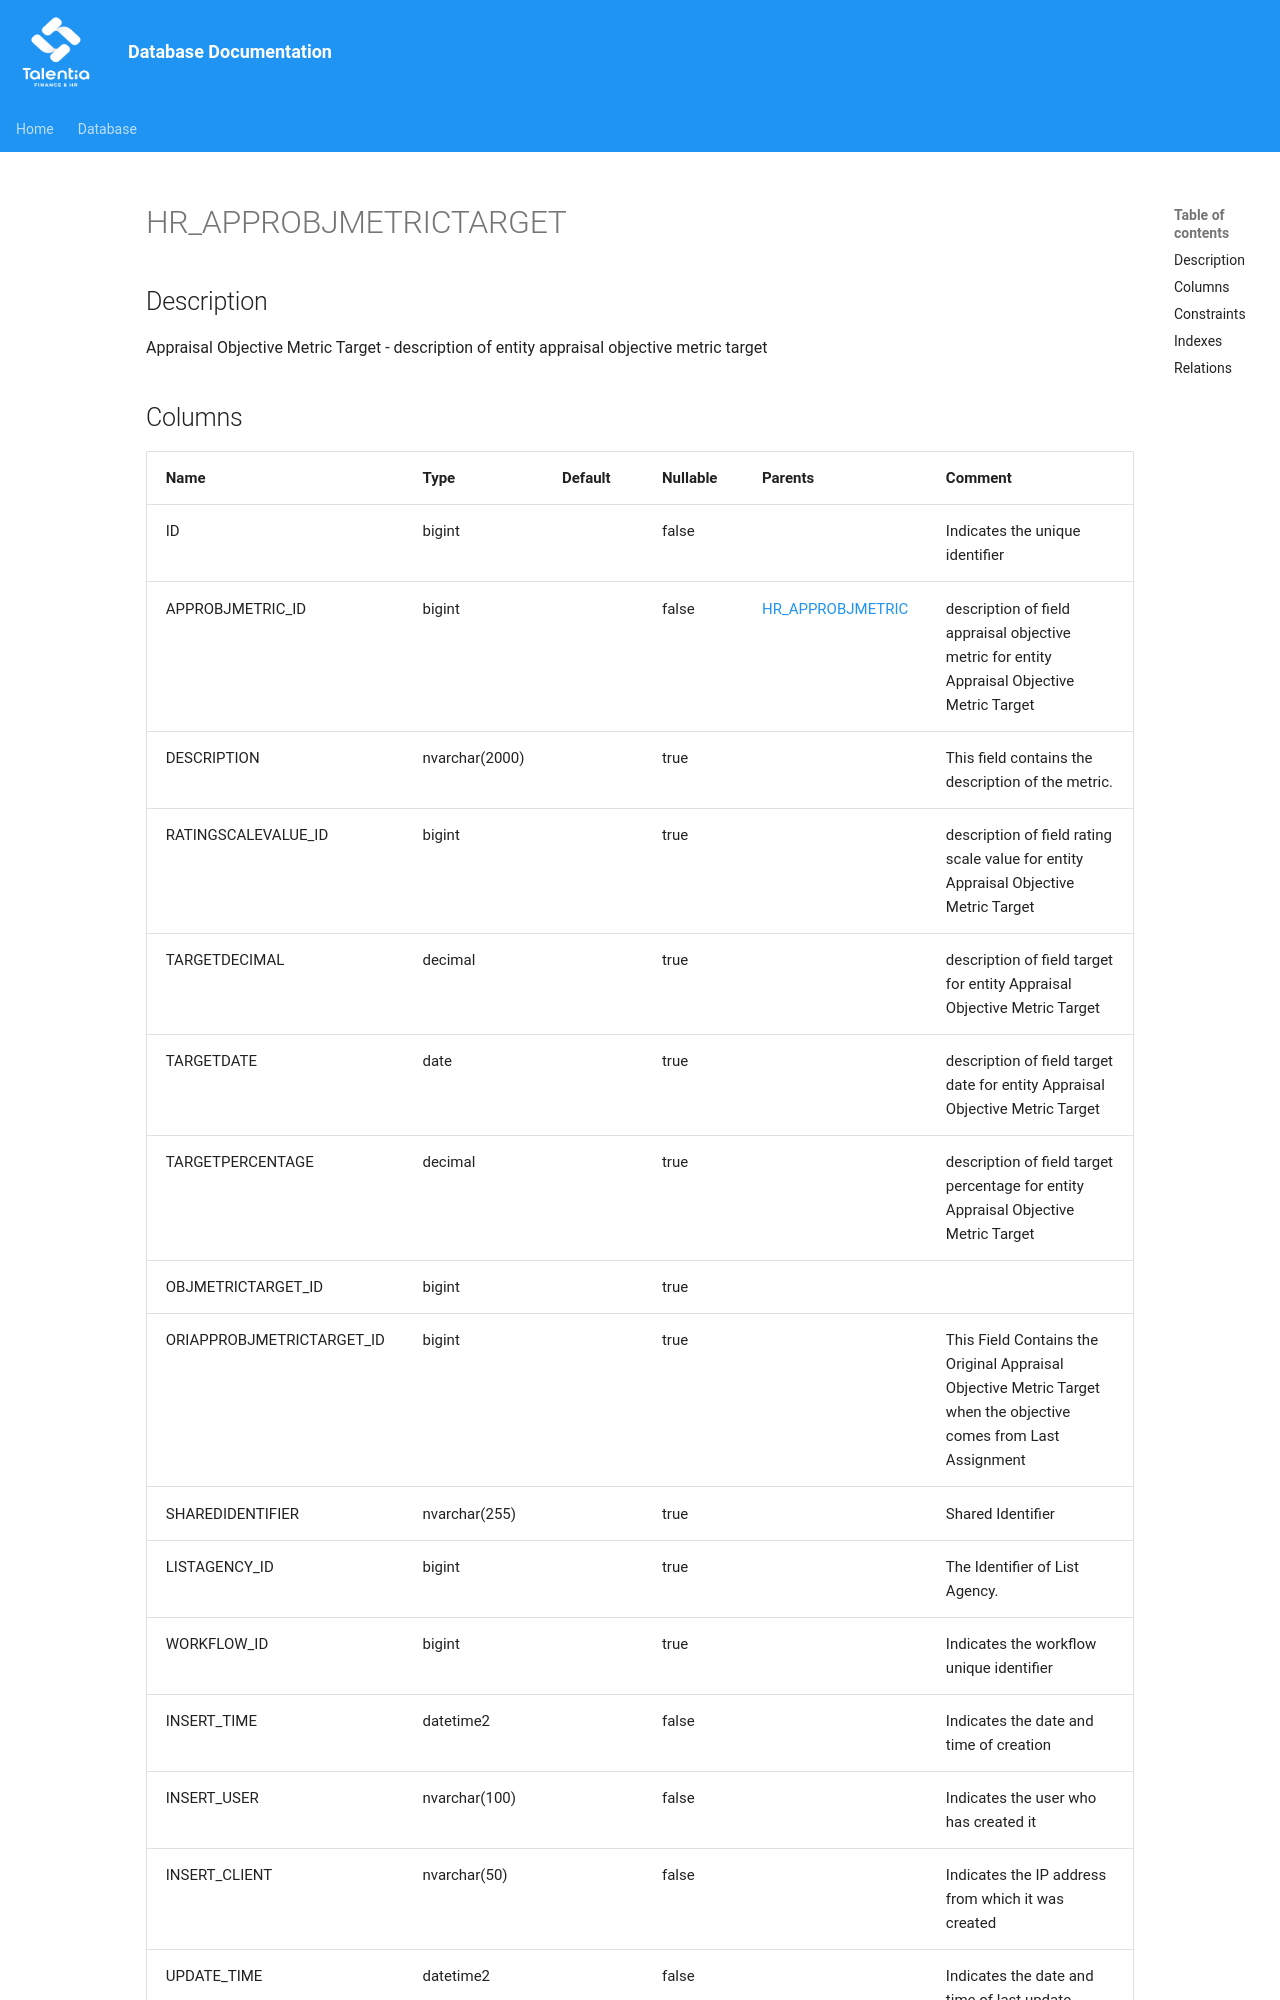

repository: giovanniporcelli/documentazione-db · page: schema/HR_APPROBJMETRICTARGET/index.html · generator: mkdocs

# HR_APPROBJMETRICTARGET

## Description

Appraisal Objective Metric Target - description of entity appraisal objective metric target  


## Columns

| Name | Type | Default | Nullable | Parents | Comment |
| ---- | ---- | ------- | -------- | ------- | ------- |
| ID | bigint |  | false |  | Indicates the unique identifier |
| APPROBJMETRIC_ID | bigint |  | false | [HR_APPROBJMETRIC](HR_APPROBJMETRIC.md) | description of field appraisal objective metric for entity Appraisal Objective Metric Target |
| DESCRIPTION | nvarchar(2000) |  | true |  | This field contains the description of the metric. |
| RATINGSCALEVALUE_ID | bigint |  | true |  | description of field rating scale value for entity Appraisal Objective Metric Target |
| TARGETDECIMAL | decimal |  | true |  | description of field target for entity Appraisal Objective Metric Target |
| TARGETDATE | date |  | true |  | description of field target date for entity Appraisal Objective Metric Target |
| TARGETPERCENTAGE | decimal |  | true |  | description of field target percentage for entity Appraisal Objective Metric Target |
| OBJMETRIC
